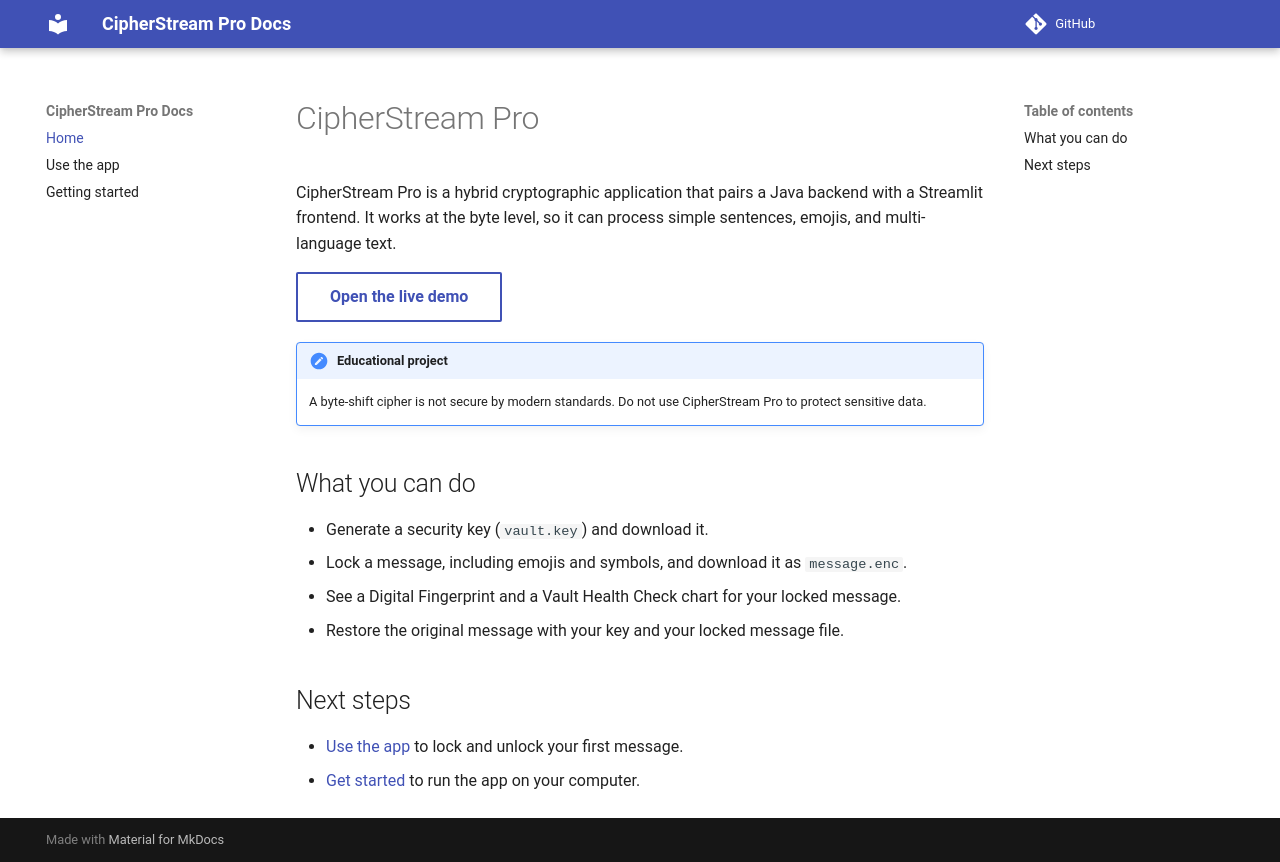

repository: sharmi-panda/CipherStream-J-Live · page: index.html · generator: mkdocs

# CipherStream Pro

CipherStream Pro is a hybrid cryptographic application that pairs a Java backend with a Streamlit frontend. It works at the byte level, so it can process simple sentences, emojis, and multi-language text.

[Open the live demo](https://cipherstream-pro-5uqutxcjur3ifz9mbircs3.streamlit.app/){ .md-button }

!!! note "Educational project"
    A byte-shift cipher is not secure by modern standards. Do not use CipherStream Pro to protect sensitive data.

## What you can do

- Generate a security key (`vault.key`) and download it.
- Lock a message, including emojis and symbols, and download it as `message.enc`.
- See a Digital Fingerprint and a Vault Health Check chart for your locked message.
- Restore the original message with your key and your locked message file.

## Next steps

- [Use the app](using-the-app.md) to lock and unlock your first message.
- [Get started](getting-started.md) to run the app on your computer.
